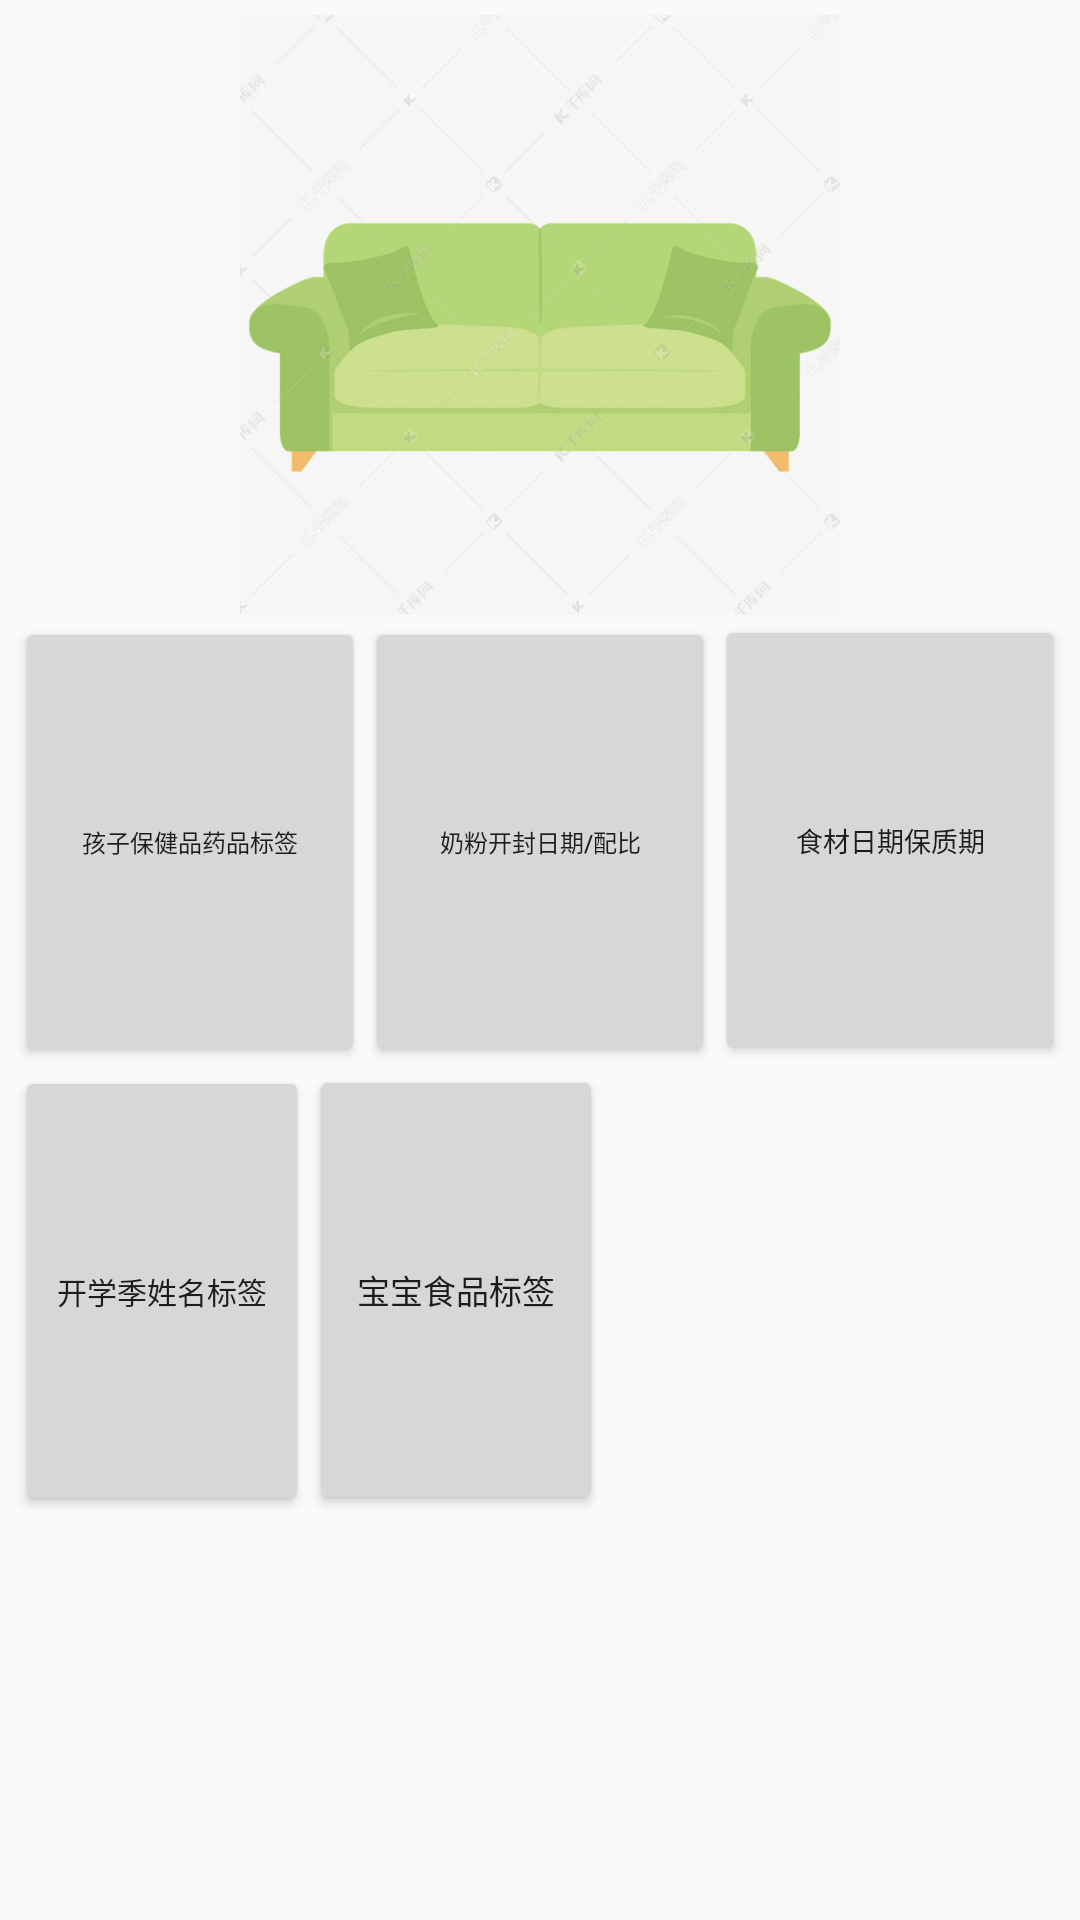

The Android layout XML behind this screen, and the referenced resources:
<!-- AndroidManifest.xml: application theme AppTheme -->
<!-- res/layout/activity_fragment_demo1_baby.xml -->
<?xml version="1.0" encoding="utf-8"?>
<ScrollView xmlns:android="http://schemas.android.com/apk/res/android"
    android:layout_width="match_parent"
    android:layout_height="match_parent">

    <LinearLayout
        android:layout_width="match_parent"
        android:layout_height="match_parent"
        android:orientation="vertical"
        android:padding="5dp">

        <LinearLayout
            android:layout_width="match_parent"
            android:layout_height="200dp">

            <ImageView
                android:layout_width="match_parent"
                android:layout_height="match_parent"
                android:src="@drawable/sofa" />
        </LinearLayout>

        <LinearLayout
            android:layout_width="match_parent"
            android:layout_height="wrap_content">

            <Button
                android:layout_width="0dp"
                android:layout_height="150dp"
                android:layout_weight="1"
                android:text="孩子保健品药品标签"
                android:textSize="8sp" />

            <Button
                android:layout_width="0dp"
                android:layout_height="150dp"
                android:layout_weight="1"
                android:text="奶粉开封日期/配比"
                android:textSize="8sp"/>

            <Button
                android:layout_width="0dp"
                android:layout_height="150dp"
                android:layout_weight="1"
                android:textSize="9sp"
                android:text="食材日期保质期" />
        </LinearLayout>

        <LinearLayout
            android:layout_width="match_parent"
            android:layout_height="wrap_content">

            <Button
                android:layout_width="98dp"
                android:layout_height="150dp"
                android:text="开学季姓名标签"
                android:textSize="10sp"/>

            <Button
                android:layout_width="98dp"
                android:layout_height="150dp"
                android:text="宝宝食品标签"
                android:textSize="11sp"/>

        </LinearLayout>

    </LinearLayout>
</ScrollView>
<!-- resources referenced by this layout -->
<resources>
  <!-- drawable sofa: jpg bitmap (drawable, 33231 bytes) -->
  <style name="AppTheme" parent="Theme.AppCompat.Light.NoActionBar">
          
          <item name="colorPrimary">@color/colorPrimary</item>
          <item name="colorPrimaryDark">@color/colorPrimaryDark</item>
          <item name="colorAccent">@color/colorAccent</item>
      </style>
  <color name="colorPrimary">#008577</color>
  <color name="colorPrimaryDark">#00574B</color>
  <color name="colorAccent">#F44336</color>
</resources>
